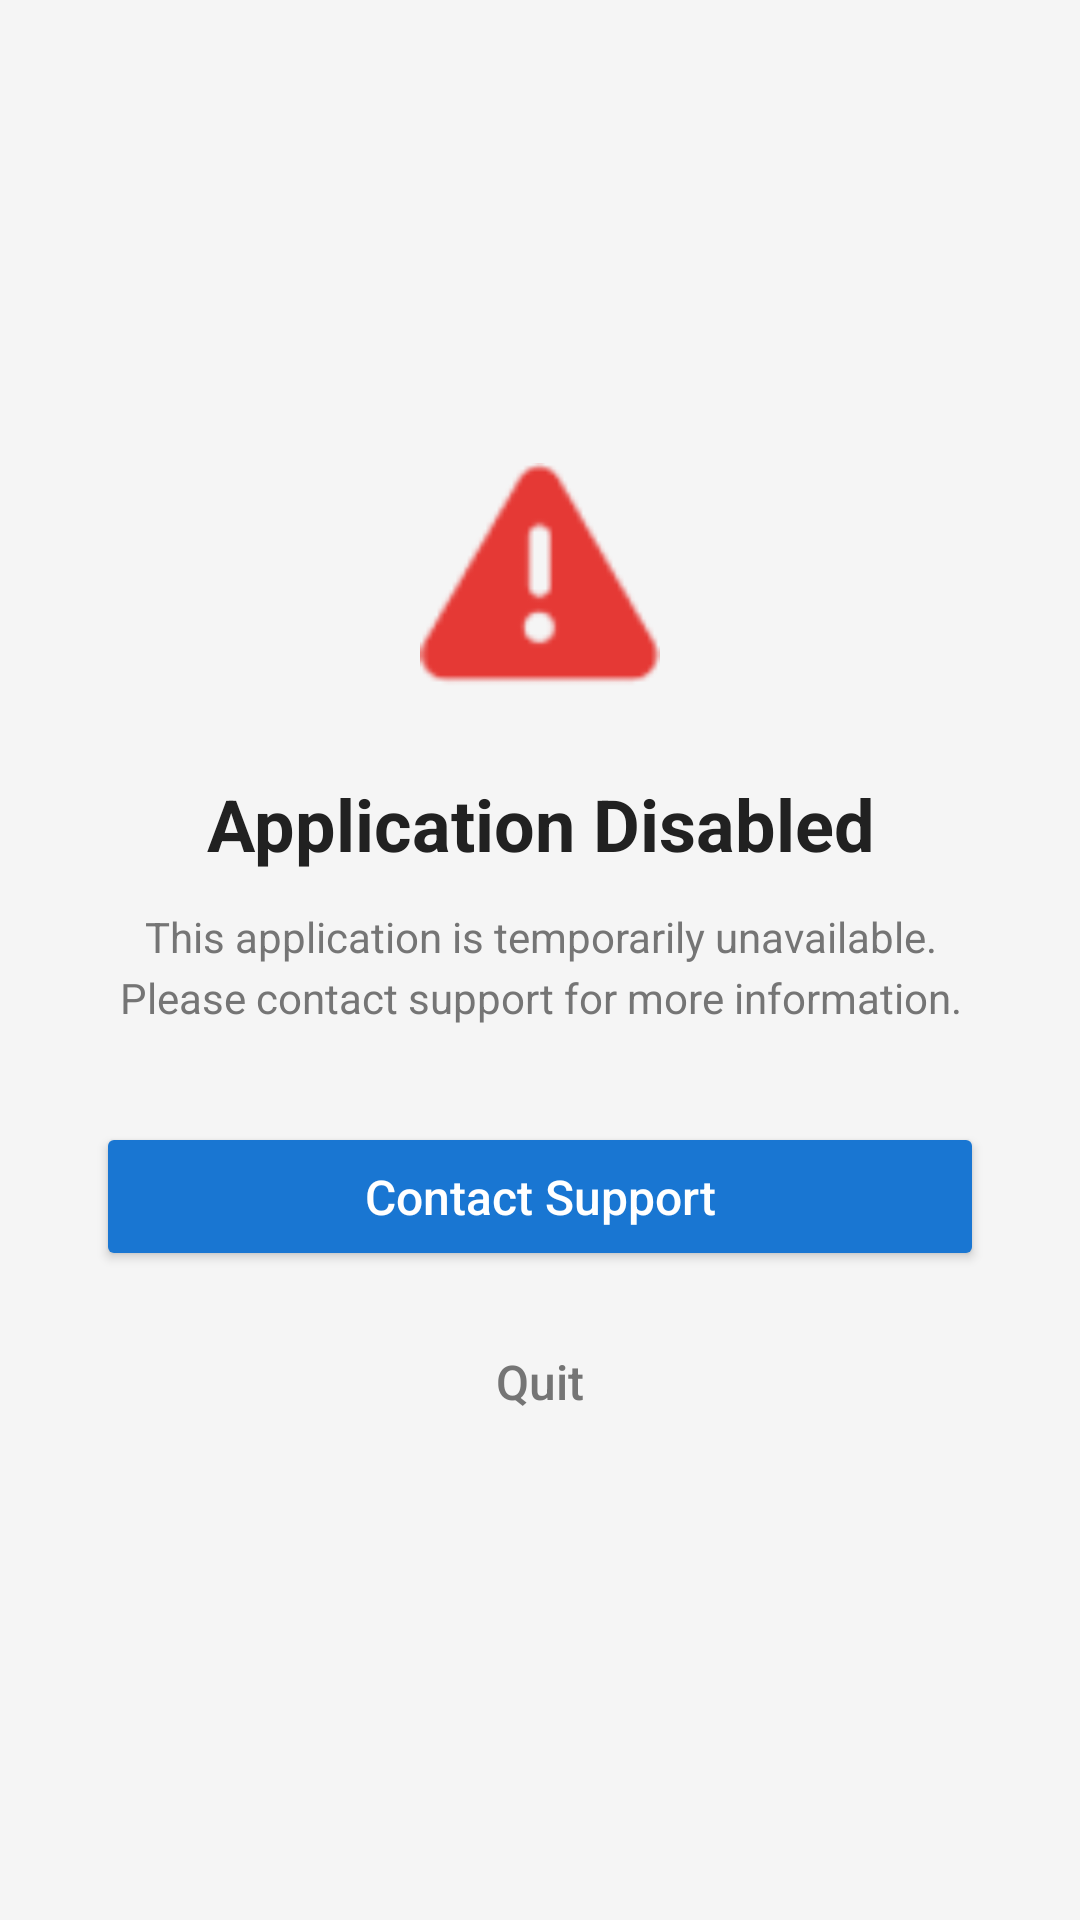

Here is an Android app screen rendered from its layout file. Give the layout XML and the strings, colors and styles it references.
<!-- AndroidManifest.xml: application theme Theme.LoyaltyApp -->
<!-- res/layout/activity_blocked.xml -->
<LinearLayout xmlns:android="http://schemas.android.com/apk/res/android"
    android:orientation="vertical"
    android:gravity="center"
    android:padding="32dp"
    android:layout_width="match_parent"
    android:layout_height="match_parent"
    android:background="#F5F5F5">

    
    <TextView
        android:layout_width="80dp"
        android:layout_height="80dp"
        android:background="@android:drawable/ic_dialog_alert"
        android:backgroundTint="#E53935"
        android:layout_marginBottom="24dp"/>

    
    <TextView
        android:layout_width="wrap_content"
        android:layout_height="wrap_content"
        android:text="Application Disabled"
        android:textSize="24sp"
        android:textColor="#212121"
        android:textStyle="bold"
        android:gravity="center"
        android:layout_marginBottom="12dp"/>

    
    <TextView
        android:id="@+id/blockMsg"
        android:layout_width="match_parent"
        android:layout_height="wrap_content"
        android:text="This application is temporarily unavailable. Please contact support for more information."
        android:textSize="14sp"
        android:textColor="#757575"
        android:gravity="center"
        android:lineSpacingExtra="4dp"
        android:layout_marginBottom="32dp"/>

    
    <Button
        android:id="@+id/btnSupport"
        android:layout_width="match_parent"
        android:layout_height="wrap_content"
        android:text="Contact Support"
        android:textSize="16sp"
        android:textColor="#FFFFFF"
        android:backgroundTint="#1976D2"
        android:paddingVertical="14dp"
        android:layout_marginBottom="12dp"
        android:textAllCaps="false"/>

    
    <Button
        android:id="@+id/btnQuit"
        android:layout_width="match_parent"
        android:layout_height="wrap_content"
        android:text="Quit"
        android:textSize="16sp"
        android:textColor="#757575"
        android:background="@android:color/transparent"
        android:paddingVertical="14dp"
        android:textAllCaps="false"
        style="?android:attr/borderlessButtonStyle"/>

</LinearLayout>
<!-- resources referenced by this layout -->
<resources>
  <style name="Theme.LoyaltyApp" parent="Base.Theme.LoyaltyApp" />
  <style name="Base.Theme.LoyaltyApp" parent="Theme.Material3.DayNight.NoActionBar">
          
          <item name="colorPrimary">#DEDEDE</item>
          
          <item name="android:statusBarColor">@color/statusBarLight</item>
          
          <item name="android:windowLightStatusBar">true</item>
  
      </style>
</resources>
